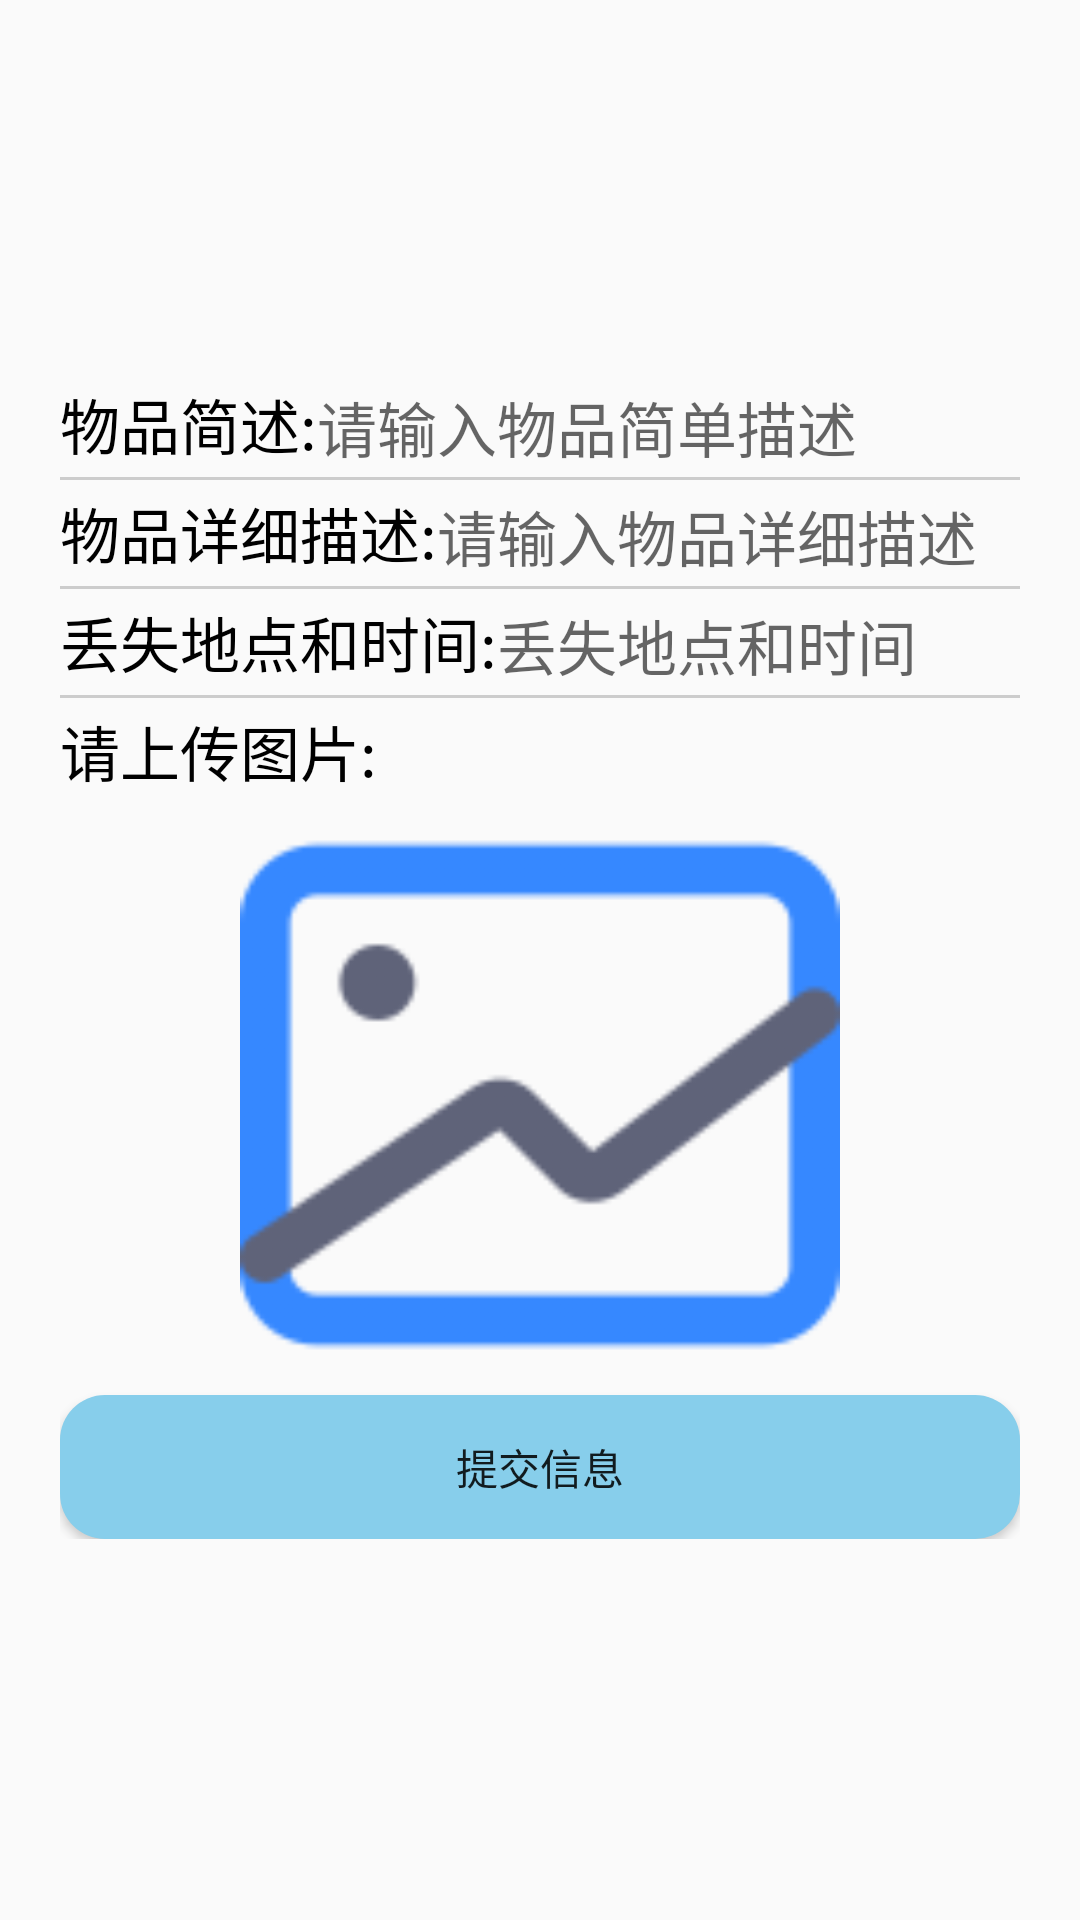

Write the Android layout XML for this screen, with the resource values it uses.
<!-- AndroidManifest.xml: application theme AppTheme -->
<!-- res/layout/activity_lost__found.xml -->
<?xml version="1.0" encoding="utf-8"?>
<LinearLayout xmlns:android="http://schemas.android.com/apk/res/android"
    android:layout_width="match_parent"
    android:layout_height="match_parent"
    >
    <ScrollView
        android:layout_width="match_parent"
        android:layout_height="match_parent"
        android:layout_gravity="center"
        android:scrollbars="none">

        <LinearLayout
            android:layout_width="match_parent"
            android:layout_height="wrap_content"
            android:orientation="vertical"
            android:layout_gravity="center"
            android:layout_marginLeft="20dp"
            android:layout_marginRight="20dp"
            >

            <LinearLayout
                android:layout_width="match_parent"
                android:layout_height="wrap_content"
                android:orientation="horizontal">

                <TextView
                    android:layout_width="wrap_content"
                    android:layout_height="wrap_content"
                    android:text="物品简述:"
                    android:textColor="#000"
                    android:textSize="20dp" />

                <EditText
                    android:id="@+id/Lost_briefdescription"
                    android:layout_width="match_parent"
                    android:layout_height="wrap_content"
                    android:layout_weight="1"
                    android:background="@null"
                    android:hint="请输入物品简单描述"
                    android:textColor="#000"
                    android:textSize="20dp" />

            </LinearLayout>
            <View
                android:layout_width="fill_parent"
                android:layout_marginTop="20dp"
                android:layout_height="1dip"
                android:layout_marginVertical="3dp"
                android:background="#CCCCCC"
                />
            <LinearLayout
                android:layout_width="match_parent"
                android:layout_height="wrap_content"
                android:orientation="horizontal">

                <TextView
                    android:layout_width="wrap_content"
                    android:layout_height="wrap_content"
                    android:text="物品详细描述:"
                    android:textColor="#000"
                    android:textSize="20dp" />

                <EditText
                    android:id="@+id/Lost_detaileddescription"
                    android:layout_width="match_parent"
                    android:layout_height="wrap_content"
                    android:layout_weight="1"
                    android:background="@null"
                    android:hint="请输入物品详细描述"
                    android:textColor="#000"
                    android:textSize="20dp" />
            </LinearLayout>
            <View
                android:layout_width="fill_parent"
                android:layout_marginTop="20dp"
                android:layout_height="1dip"
                android:layout_marginVertical="3dp"
                android:background="#CCCCCC"
                />
            <LinearLayout
                android:layout_width="match_parent"
                android:layout_height="wrap_content"
                android:orientation="horizontal">

                <TextView
                    android:layout_width="wrap_content"
                    android:layout_height="wrap_content"
                    android:text="丢失地点和时间:"
                    android:textColor="#000"
                    android:textSize="20dp" />

                <EditText
                    android:id="@+id/Lost_lostlocation"
                    android:layout_width="match_parent"
                    android:layout_height="wrap_content"
                    android:layout_weight="1"
                    android:background="@null"
                    android:hint="丢失地点和时间"
                    android:textColor="#000"
                    android:textSize="20dp" />
            </LinearLayout>
            <View
                android:layout_width="fill_parent"
                android:layout_marginTop="20dp"
                android:layout_height="1dip"
                android:layout_marginVertical="3dp"
                android:background="#CCCCCC"
                />

            <TextView
                android:layout_width="wrap_content"
                android:layout_height="wrap_content"
                android:text="请上传图片:"
                android:textColor="#000"
                android:textSize="20dp" />


            <ImageView
                android:id="@+id/Lost_image"
                android:layout_width="match_parent"
                android:layout_height="200dp"
                android:src="@drawable/icon_picture"
                android:layout_marginRight="50dp"
                android:layout_marginLeft="50dp"/>

            <Button
                android:id="@+id/Lost_FoundInfo_send"
                android:layout_width="match_parent"
                android:layout_height="wrap_content"
                android:background="@drawable/shape"
                android:text="提交信息" />


        </LinearLayout>
    </ScrollView>

</LinearLayout>
<!-- resources referenced by this layout -->
<resources>
  <!-- drawable icon_picture: png bitmap (drawable, 7833 bytes) -->
  <!-- drawable shape (drawable) -->
  <?xml version="1.0" encoding="utf-8"?>
  <shape xmlns:android="http://schemas.android.com/apk/res/android"
      android:shape="rectangle" >
  
      
      <solid android:color="#87CEEB" />
  
      
      
      <corners android:radius="15dip" />
  
      
      <padding
          android:bottom="10dp"
          android:left="10dp"
          android:right="10dp"
          android:top="10dp" />
  </shape>
  <style name="AppTheme" parent="Theme.AppCompat.Light.NoActionBar">
          
          <item name="colorPrimary">@color/colorPrimary</item>
          <item name="colorPrimaryDark">@color/colorPrimary</item>
          <item name="colorAccent">@color/colorAccent</item>
      </style>
  <!-- not gathered from this repository: default colours our renderer supplied (Android Studio template values) -->
  <color name="colorPrimary">#FF6200EE</color>
  <color name="colorAccent">#FF03DAC5</color>
</resources>
